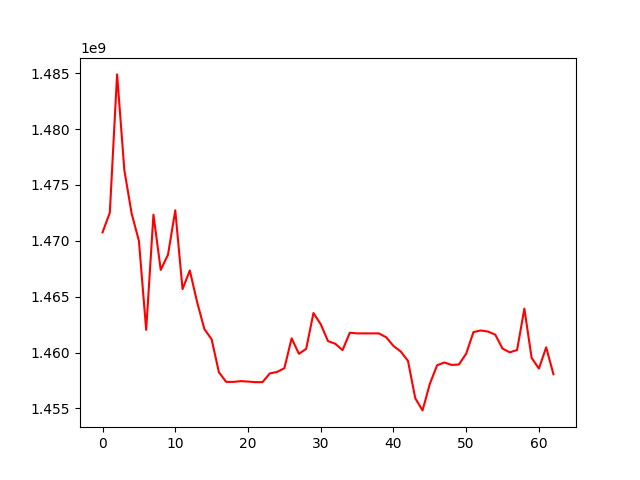

The file beside this chart, header and first rows:
, 0
0, 1470751126
1, 1472514649
2, 1484885846
3, 1476315992
4, 1472439685
5, 1469994640
6, 1462029250
7, 1472335867
8, 1467395332
9, 1468756183
10, 1472727820
11, 1465675146
12, 1467346105
13, 1464520858
14, 1462110287
15, 1461182823
16, 1458237182
17, 1457377457
18, 1457377457
19, 1457442999
20, 1457405556
21, 1457353965
22, 1457353965
23, 1458133957
24, 1458267670
25, 1458600565
26, 1461274652
27, 1459890419
28, 1460333629
29, 1463534458
30, 1462538066
31, 1461025503
32, 1460789162
33, 1460218917
34, 1461776950
35, 1461715716
36, 1461715716
37, 1461715716
38, 1461715716
39, 1461367912
40, 1460591967
41, 1460098541
42, 1459250169
43, 1455911796
44, 1454826503
45, 1457196351
46, 1458860407
47, 1459114619
48, 1458895277
49, 1458934445
50, 1459901914
51, 1461830258
52, 1461980888
53, 1461878542
54, 1461602271
55, 1460358106
56, 1460017570
57, 1460233024
58, 1463927859
59, 1459521891
... 3 more rows
